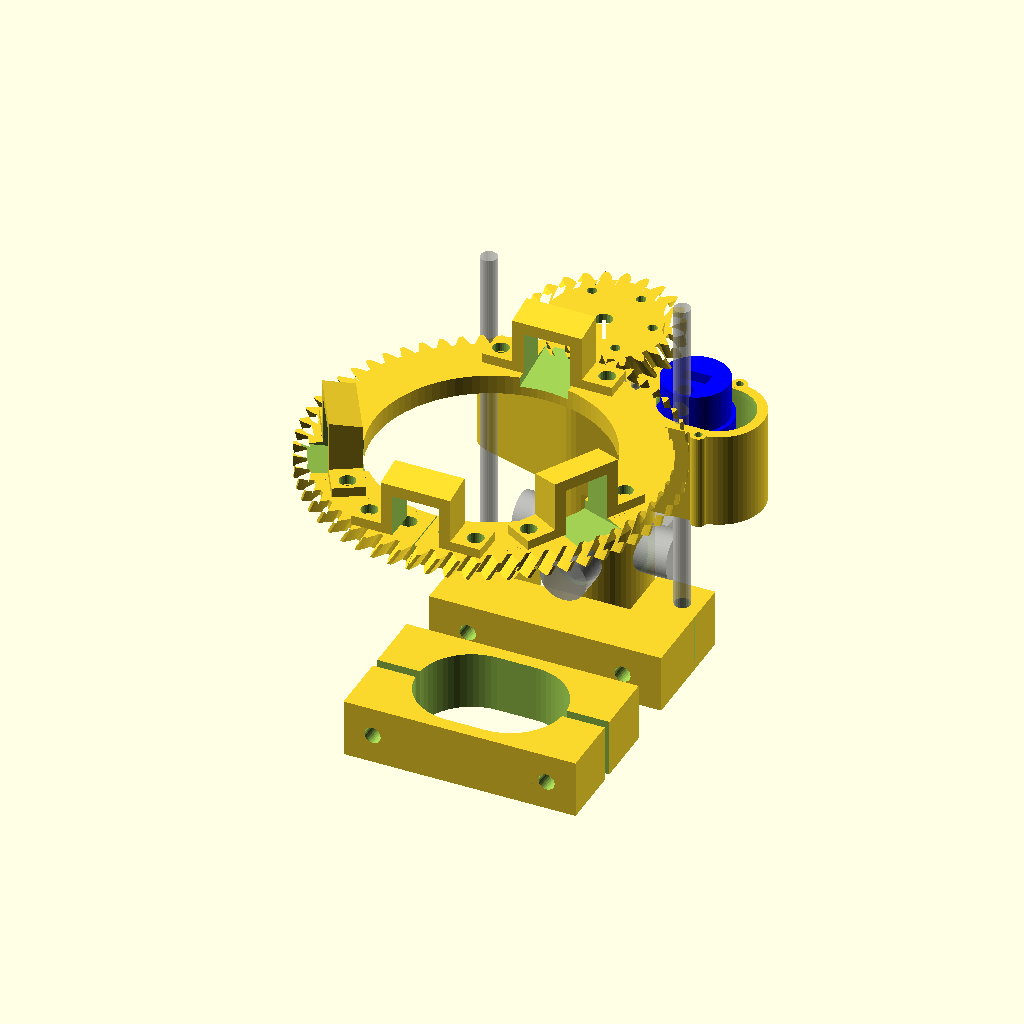
Cell 1: rendered with the file's own defaults.
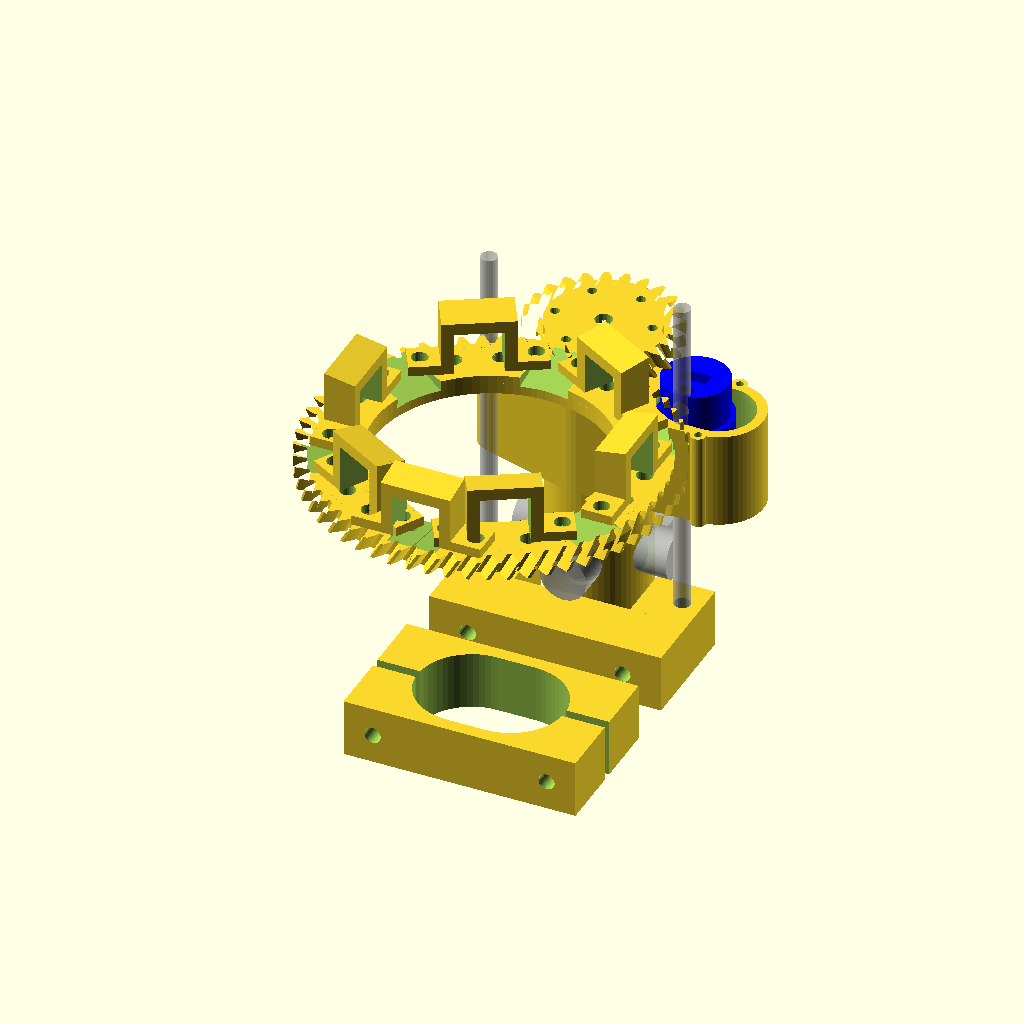
Cell 2: the same model with n = 6.
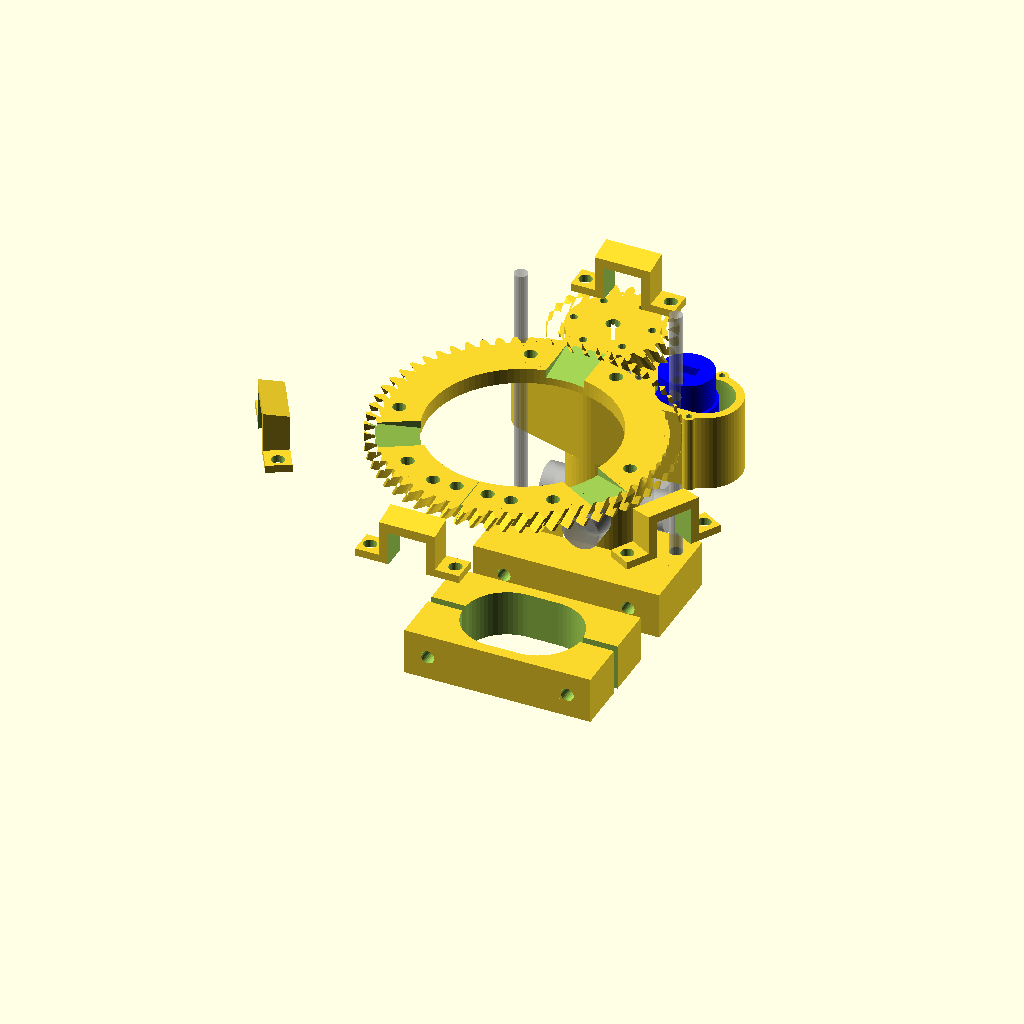
Cell 3: d2 = 304 (everything else at default).
The same orthographic view direction (rotation 55°, 0°, 25°; colour scheme Cornfield) for every cell, with the view re-fitted per cell, so scale and position can differ between cells.
OpenSCAD source file ferme/gps_volant2.scad:
use <../config.scad>
use <../libs/gears.scad>

$fs=$fs/2;
$fa=$fa/2;

n=3;
d = 150;
d2 =152;


e = 3;



//modul = 2; tooth_number1 = 20; tooth_number2 = 92;
//modul = 2.5; tooth_number1 = 20; tooth_number2 = 72;
modul = 3; tooth_number1 = 24; tooth_number2 = 60; //old 60

pressure_angle = 20;
//pressure_angle = 20;
helix_angle = 30;

//5120
lg_int = 47;
lg_int2 = 13;
h_int = 5;
a = 30;
colonne_d=56;
d_case = 145;

//same
//0 same
//1 5120
//2 mk3
tracteur = 2;




l = lg_int+10;
h2=h_int+5;

r_vis = 4.2;

module m8(l, r){
    cylinder(r=r_vis, l);
}

module couronne1(d_int, ang, h_int){
    lg_int = 25;
    
    l = lg_int+30;
    h2=10;
    
    d2=140;
    d3 = 140;

    difference(){
        
        union(){
            spur_gear (modul=modul, tooth_number=tooth_number2, width=10, bore=d_int, pressure_angle=pressure_angle, helix_angle=-helix_angle, optimized=true);
            
            for(i=[0:n]){
                rotate([0,0,i*360/n])hull(){
                    translate([-l/2,d2/2,0]) cylinder(r=9,h2);
                    translate([ l/2,d2/2,0]) cylinder(r=9,h2);
                }
            }
            
            rotate([0,0,0.5*360])hull(){
                translate([-10,d3/2,0]) cylinder(r=9,h2);
                translate([ 10,d3/2,0]) cylinder(r=9,h2);
            }
            
        }
        
        
        for(i=[0:n]){
            rotate([0,0,i*360/n]) translate([0,d_int/2,h2-h_int]) rotate([ang,0,0]) translate([-lg_int/2,-10,]) cube([lg_int, 100, 20]);
            
        
            for(j=[-1,1]){
                rotate([0,0,i*360/n])translate([j*l/2,d2/2,-1]) m8(200);
            }
            
            rotate([0,0,0.5*360])translate([-25,d3/2,-1])m8(200);;
            rotate([0,0,0.5*360])translate([-10,d3/2,-1])m8(200);;
            rotate([0,0,0.5*360])translate([ 10,d3/2,-1]) m8(200);;
            rotate([0,0,0.5*360])translate([25,d3/2,-1])m8(200);;
            
        }

        translate([0,-200,-1]) cube([0.5,200,100]);
        
        
    }
}

/**
 * IH
 **/

module couronne_ih(){
    difference(){
        
        union(){
            spur_gear (modul=modul, tooth_number=tooth_number2, width=10, bore=d_case, pressure_angle=pressure_angle, helix_angle=helix_angle, optimized=true);
            
            
            for(i=[0:n]){
                rotate([0,0,i*360/n])hull(){
                    translate([-l/2,d2/2,0]) cylinder(r=5,1);
                    translate([ l/2,d2/2,0]) cylinder(r=5,1);
                    translate([-l/2,d2/2,-1]) rotate([a,0,0]) translate([0,0,h2]) cylinder(r=6,1);
                    translate([ l/2,d2/2,-1]) rotate([a,0,0]) translate([0,0,h2]) cylinder(r=6,1);
                }
            }
            
        }
        
        
        for(i=[0:n]){
            for(j= [0,1]){
                rotate([0,0,i*360/n])translate([0,d2/2,-1]) rotate([a,0,0]) mirror([j,0,0])translate([-lg_int/2,-10,h2+1.1-h_int]) cube([lg_int2, 20, h_int]);
            }
            
            rotate([0,0,i*360/n])hull(){
                translate([-l/2,d2/2,-1]) rotate([a,0,0]) translate([0,0,h2+1]) cylinder(r=7,10);
                translate([ l/2,d2/2,-1]) rotate([a,0,0]) translate([0,0,h2+1]) cylinder(r=7,10);
            }
        
            for(j=[-1,1]){
                rotate([0,0,i*360/n])translate([j*l/2,d2/2,-1]) rotate([a,0,0]) m3(200);
                rotate([0,0,i*360/n])translate([j*l/2,d2/2,-1]) rotate([a,0,0]) m3_nut2(8);
            }
        }
        
        for(i=[120,240]){
            rotate([0,0,i])translate([0,d2/2,-1]) rotate([a,0,0]) m3(200);
            rotate([0,0,i])translate([0,d2/2,-1]) rotate([a,0,0]) m3_nut2(8);
        } 
        
        translate([0,0,-1]) cube([0.5,200,100]);
        for(i=[-5,5]){
            translate([i,d2/2,-1]) rotate([a,0,0]) m3(200);
            translate([i,d2/2,-1]) rotate([a,0,0]) m3_nut2(8);
        } 
        
    }
}

e_support = 5;
module support_couronne_ih(){
    difference(){
        union(){
            hull(){
                translate([-l/2,0,0]) cylinder(r=6,e_support);
                translate([ l/2,0,0]) cylinder(r=6,e_support);
            }
        }
        translate([-l/2,0,-1])  m4(200);
        translate([ 0,0,-1])  m4(200);
        translate([ l/2,0,-1])  m4(200);
    }
}

module support_couronne_ih2(){
    difference(){
        union(){
            hull(){
                translate([-l/2,0,0]) cylinder(r=6,e_support);
                translate([ l/2,0,0]) cylinder(r=6,e_support);
            }
        }
        translate([-l/2,0,-1])  m4(200);
        translate([ 5,0,-1])  m4(200);
        translate([ -5,0,-1])  m4(200);
        translate([ l/2,0,-1])  m4(200);
    }
}

x_vis_ih = 80;

module support_colonne_ih(){
    e = 40;
    r  = colonne_d/2+8;
    l = 120;
    lg= 60;
    
    difference(){
        union(){
            cylinder(r=r, e);
            translate([-l/2, -15, 0])cube([l, lg, e]);
        }
        translate([0, 0, -1]) cylinder(r=colonne_d/2, e+2);
        cube([150, 5, 150], center = true);
        
        for(i=[-1,1]){
            translate([i*x_vis_ih/2, -20, e/2]) rotate([-90,0,0]) m8(100, false);
        }
        
    }
    
}

module support_colonne2_ih(){
    
    difference(){
        union(){
            translate([-60,0,0]) cube([120,30,30]);
            for(i=[0,1]){
                mirror([i,0,0])translate([-60,30,0]) cube([30,30,30]);
            }
        }   
        translate([x_vis_ih/2,100,15])  rotate([90,0,0]) m8(200, false);
        translate([-x_vis_ih/2,100,15]) rotate([90,0,0]) m8(200, false);
        
        translate([x_vis_2/2,45,-1])   m8(200, false);
        translate([-x_vis_2/2,45,-1])  m8(200, false);
    }
    
    %translate([x_vis_2/2,45,-1])   m8(200, false);
    %translate([-x_vis_2/2,45,-1])  m8(200, false);
}


/**
 * SAME
 **/

lg_same_int = 25;
h_same_int = 30;
l_same = lg_same_int+30;
d_same = 120;
same_ang = 25;

module couronne_same(){
    couronne1(d_same, 25, 8);
}

module support_couronne_same(){
    difference(){
        union(){
            translate([-l_same/2-6,-6,0])cube([l_same+12, 12, e_support]);
        }
        translate([-l_same/2,0,-1])  m8(200);
        translate([ l_same/2,0,-1])  m8(200);
    }
}

module support_couronne_same2(){
    difference(){
        union(){
            translate([-l_same/2-6,-8,0])cube([l_same+12, 16, e_support]);
            hull(){
                translate([-lg_same_int/2-6,-8,0])cube([lg_same_int+12, 2, h_same_int+3]);
                translate([-lg_same_int/2-6,6,0])cube([lg_same_int+12, 2, h_same_int+3+16*sin(a)]);
            }
        }
        translate([-l_same/2,0,-1])  m8(200);
        translate([ l_same/2,0,-1])  m8(200);
        translate([0,-12,6]) rotate([a,0,0])cube([lg_same_int, 100, h_same_int+1], center = true);
    }
}

module support_couronne_same3(){
    l_support = 50;
    difference(){
        union(){
            hull(){
                translate([-l_support/2,0,0]) cylinder(r=8,e_support);
                translate([ l_support/2,0,0]) cylinder(r=8,e_support);
            }
        }
        translate([-l_support/2,0,-1])  m8(200);
        translate([-10,0,-1])  m8(200);
        translate([ 10,0,-1])  m8(200);
        translate([ l_support/2,0,-1])  m8(200);
    }
}


x_vis_same = 140;
x_vis_2 = 100;

module support_colonne_same2(){
    e = 20;
    lg_int = 95;
    l_int = 113;
    de=20;
    r  = 20;
    l = 160;
    lg= 70;
    x_vis2 = 140;
    a = -50;//-55
    
    difference(){
        union(){
            translate([-l/2, 5, 0])cube([l, lg, e]);
            
        }
        translate([0, 0, -1]) rotate([0,0,a])cube_arrondi(lg_int, l_int, e+3, r);
            
        for(i=[-1,1]){
            translate([i*x_vis2/2, -100, e/2]) rotate([-90,0,0]) cylinder(200, r=4.5);
        }
        
        cube([l+4, 12, 150], center = true);
    }
}

module support_colonne_same(){
    support_colonne_same2();
    rotate([0,0,180])support_colonne_same2();
}

module support_colonne_same3(){
    rotate([-90,0,0])support_colonne_same2();
}


/**
 * MK3
 **/

lg_mk3_int = 24; //23
h_mk3_int = 26;
l_mk3 = lg_mk3_int+30;
a_mk3 = 10;

x_vis_mk3 = 90;
module couronne_mk3(){
    couronne1(d_same, a_mk3, 5);
}

module support_couronne_mk3(){
    difference(){
        union(){
            translate([-l_same/2-6,-8,0])cube([l_same+12, 16, e_support]);
            intersection(){
                translate([0,-25,6]) rotate([a_mk3,0,0])cube([lg_mk3_int+12, 100, h_mk3_int+12], center = true);
                translate([-l_same/2-6,-8,0])cube([l_same+12, 16, 70]);
            }
        }
        translate([-l_same/2,0,-1])  m8(200);
        translate([ l_same/2,0,-1])  m8(200);
        translate([0,-25,6]) rotate([a_mk3,0,0])cube([lg_mk3_int, 100, h_mk3_int], center = true);
    }
}

module support_colonne_mk3(){
    e = 30;
    r1  = 56/2;
    r2  = 76/2;
    dr = r2-r1;
    l = 120;
    lg= 70;
    
    difference(){
        union(){
            translate([-l/2, -lg/2, 0])cube([l, lg, e]);
        }
        hull(){
            translate([-dr, 0, -1])cylinder(r=r1, e+2);
            translate([dr, 0, -1])cylinder(r=r1, e+2);
            
        }
        cube([150, 5, 150], center = true);
        
        for(i=[-1,1]){
            translate([i*x_vis_mk3/2, -50, e/2]) rotate([-90,0,0]) m8(100, false);
        }
        
    }
}


    
/**
 * Common
 **/



module couronne(mode2){
    if(tracteur == 0){
        if(mode2 == 0){
            couronne_same();
            for(i=[0:n]){
                rotate([0,0,(i+0.5)*360/n]) translate([0,-d2/2+6,-1]) translate([0,0,h2+1.5])  rotate([0,0,180])support_couronne_same2();
            }
            rotate([0,0,360*3/6]) translate([0,d2/2,-1]) translate([0,0,h2+1.5])  rotate([0,0,180])support_couronne_same3();
        } else if(mode2 == 1){
            couronne_same();
        } else if(mode2 == 2){
            translate([0, 00, 8]) rotate([-90,0,0]) support_couronne_same2();
            translate([0, 45, 8]) rotate([-90,0,0]) support_couronne_same2();
            translate([0, 90, 8]) rotate([-90,0,0]) support_couronne_same2();
            //translate([0, -10, 0]) support_couronne_same3();
            //translate([0, -30, 0]) support_couronne_same3();
        }
    } else if(tracteur == 1){
        if(mode2 == 0){
            couronne_ih();
            for(i=[0:n]){
                rotate([0,0,i*360/n]) translate([0,d2/2,-1]) rotate([a,0,0]) translate([0,0,h2+2])          support_couronne_ih();
            }
        } else if(mode2 == 1){
            couronne_ih();
        } else {
            translate([0,0,0]) support_couronne_ih();
            translate([0,20,0]) support_couronne_ih();
            translate([0,40,0]) support_couronne_ih2();
        }
    } else if(tracteur == 2){
        if(mode2 == 0){
            couronne_mk3();
            for(i=[0:n]){
                rotate([0,0,(i+0.5)*360/n]) translate([0,-d2/2+6,-1]) translate([0,0,h2+1.5])  rotate([0,0,180])support_couronne_mk3();
            }
            rotate([0,0,360*3/6]) translate([0,d2/2,-1]) translate([0,0,h2+1.5])  rotate([0,0,180])support_couronne_mk3();
        } else if(mode2 == 1){
            couronne_mk3();
        } else if(mode2 == 2){
            translate([0, 00, 8]) rotate([-90,0,0]) support_couronne_mk3();
            translate([0, 45, 8]) rotate([-90,0,0]) support_couronne_mk3();
            translate([0, 90, 8]) rotate([-90,0,0]) support_couronne_mk3();
            //translate([0, -10, 0]) support_couronne_same3();
            //translate([0, -30, 0]) support_couronne_same3();
        }
    }
    
}

module support_colonne(mode2){
    if(tracteur == 0){
        support_colonne_same();
    } else if(tracteur == 1){
        support_colonne_ih();
    } else if(tracteur == 2){
        support_colonne_mk3();
    }
    
}

module support_colonne2(mode2){
    if(tracteur == 0){
        support_colonne2_same();
    } else {
        support_colonne2_ih();
    }
    
}



pignon_r = 6/2;
module pignon(){
    difference(){
        union(){
            spur_gear (modul=modul, tooth_number=tooth_number1, width=12, bore=2, pressure_angle=pressure_angle, helix_angle=helix_angle, optimized=true);
            cylinder(r= 18, 30);
            
        }
        cylinder(r=pignon_r, 35, $fn=16);
        
        //translate([7,0,20])rotate([0,-90,0])m3_nut(10);
        //translate([0,0,20])rotate([0,90,0])m3(20);
        
        for(i=[0,1]){
            mirror([i,0,0])translate([-8,0,21])rotate([0,-90,180])support_nut(8, 20, 2);
        }
    }

}

module pignon2(){
    difference(){
        spur_gear (modul=modul, tooth_number=tooth_number1, width=12, bore=2, pressure_angle=pressure_angle, helix_angle=helix_angle, optimized=false);
        translate([0,0,-1])cylinder(r=4.5, 35, $fn=16);
        translate([0,0,5])cylinder(r=58/2, 35);
        
        //translate([7,0,20])rotate([0,-90,0])m3_nut(10);
        //translate([0,0,20])rotate([0,90,0])m3(20);
        
        for(i=[0:6]){
            rotate([0,0,i*60]) translate([24,0,-1])cylinder(r=5/2, 35);;
        }
    }

}





r_moteur = 38/2;
module moteur(){
    translate([0,0,-90])cylinder(r=r_moteur, 90);
    for(i=[0, 60, 120, 180, 240, 300]){
         rotate([0,0,i]) translate([31/2, 0,0]) cylinder(r=3/2, 5);
    }
    
    translate([0, 7,0]) cylinder(r=13/2, 5);
    translate([0, 7,0]) cylinder(r=6/2, 10);
}

r_moteur2 = 46/2;
module moteur2(){
    translate([0,0,0])cylinder(r=r_moteur2, 130);
    //translate([0,0,80])cylinder(r=r_moteur+4, 40);
    for(i=[0, 90, 180, 270]){
         rotate([0,0,i]) translate([37.5/2, 0,-5]) cylinder(r=4.5/2, 10);
    }
    for(i=[0, 90, 180, 270]){
         translate([0, 0, 88]) rotate([90,0,i]) cylinder(r=12, 80 , center=true);
    }
    translate([0, 0,-5]) cylinder(r=27/2, 10);
    translate([0, 0,-10]) cylinder(r=6/2, 20);
    translate([-10, 0, 115]) cube([20, 80, 20]);
}



r_support = 20;

module support_moteur3(x_vis = 100){
    l = x_vis+20;
    
    
    h2=50;
    h=130;
    x_moteur = 0;
    
    x1= x_vis/2-1;
    x2= x_vis/2+r_support/2+2;
    x3= x_vis/2+r_support/2+2;
    
    difference(){
        union(){
            hull(){
                cylinder(h2,r=52/2);
                translate([x_vis/2,0,0]) cylinder(h2,r=12);
                translate([-x1,0,0]) cylinder(h2,r=r_support+3);
                translate([-x2,0,0]) cylinder(h2,r=r_support+3);
            }
            cylinder(h,r=52/2);
            
            translate([-x3,r_support/2+13,0])cylinder(h2,r=4);
            translate([-x3,-(r_support/2+13),0])cylinder(h2,r=4);
        }
        
        
        translate([x_vis/2,0,-1]) m8(h+2);
        hull(){
            translate([-x1,0,3]) cylinder(h+2,r=r_support);
            translate([-x2,0,3]) cylinder(h,r=r_support);
        }
        hull(){
            translate([-x1,0,-1]) cylinder(h+2,r=r_support-2);
            translate([-x2,0,-1]) cylinder(h+2,r=r_support-2);
        }
        
        translate([-x3,r_support/2+13,-1])cylinder(h+2,r=2);
        translate([-x3,-(r_support/2+13),-1])cylinder(h+2,r=2);
        
        translate([0,0,-78]) hull(){
                rotate([90,0,0]) translate([-7,0,0])cylinder(r=3, 100);
                rotate([90,0,0]) translate([7,0,0])cylinder(r=3, 100);
            }
        
        translate([x_moteur,0,2]) cylinder(h+2,r=r_moteur);
            
        translate([x_moteur,0,2]) moteur2();
    }
   
    
    %translate([x_moteur,0,2]) moteur2();
    
    mode2 = 1;
    if(mode2==1){
        color("blue")translate([-x_vis/2,-r_support/2-2,25]) rotate([0,180,90+0]) support_moteur3_bis();
    } else if(mode2==2){
        color("blue")translate([-x_vis/2,0,25]) rotate([0,180,90+0]) support_moteur3_bis();
    }
}

module support_moteur3_bis(x_vis = 60){
    h1 = 20;
    h2 = h1+20;
    translate([-(r_support-8),0])difference(){
        union(){
            cylinder(r = r_support-1,h1);
            cylinder(r = r_support-3,h2);
        }
        translate([r_support-8,0,-1]) m8(100);
        //%translate([0,0,h2-8]) rotate([90,0,0]) translate([0,0,-50])m8(100);
        translate([0,0,h2-8]) rotate([-90,-90,90]) support_nut(8, 100, 100);
        
    }
    
}

module support_moteur1(x_vis = 100){
    l = x_vis+20;
    y_vis = -14;
    lg = 0;
    
    h=130;
    h2=80;
    x_moteur = 0;
    
    difference(){
        union(){
            hull(){
                cylinder(h2,r=52/2);
                translate([x_vis/2,y_vis,0]) cylinder(h2,r=12);
                translate([-x_vis/2,y_vis,0]) cylinder(h2,r=12);
                
            }
            cylinder(h,r=52/2);
        }
            
        
        
        translate([-x_vis/2,y_vis,-1]) cylinder(h+2,r=5);
        translate([x_vis/2,y_vis,-1]) cylinder(h+2,r=5);
        
        
        /*hull(){
            translate([x_moteur,0,45]) cube([45,200,2], center = true);
            translate([x_moteur,0,h]) cube([80,200,2], center = true);
        }*/
        translate([x_moteur,0,3]) rotate([0,0,135])moteur2();
        
        translate([35,0,h2/2]) rotate([90,0,0]) cylinder(r=3, 100, center=true);
    }
    %translate([x_moteur,0,3 ]) rotate([0,0,135])moteur2();
}


module support_moteur2(x_vis = 100){
    l = x_vis+20;
    y_vis = -14;
    y_vis2 = y_vis;
    lg = 0;
    
    h=130;
    h2=80;
    x_moteur = 0;
    
    a = 5;
    difference(){
        union(){
            hull(){
                cylinder(h2,r=52/2);
                translate([x_vis/2,y_vis,0]) cylinder(h2,r=12);
                for(i=[-a,a]){
                    translate([x_vis/2-x_vis*cos(i*1),y_vis-x_vis*sin(i*1),0]) cylinder(h2,r=12);
                
                }
                
            }
            cylinder(h,r=52/2);
        }
            
        
        for(i=[-a:a]){
            translate([x_vis/2-x_vis*cos(i*1),y_vis-x_vis*sin(i*1),-1]) cylinder(h2+2,r=5);
        }
        
        translate([-x_vis/2+15,y_vis2,15]) rotate([0,90,0])support_nut(8,30, 10);
        translate([-x_vis/2+15,y_vis2,h2-15]) rotate([0,-90,180])support_nut(8,30, 10);
          
        
        translate([-x_vis/2,y_vis,-1]) cylinder(h+2,r=5);
        translate([x_vis/2,y_vis,-1]) cylinder(h+2,r=5);
        
        
        /*hull(){
            translate([x_moteur,0,45]) cube([45,200,2], center = true);
            translate([x_moteur,0,h]) cube([80,200,2], center = true);
        }*/
        translate([x_moteur,0,3]) rotate([0,0,135])moteur2();
        
        translate([35,0,h2/2]) rotate([90,0,0]) cylinder(r=3, 100, center=true);
    }
    %translate([x_moteur,0,3 ]) rotate([0,0,135])moteur2();
}


module support_moteur_same(){
   
   
    support_moteur3(80);
}


mode=0;
if(mode==0){
    couronne(mode);
    
    translate([0,125,5]) rotate([-180,0,8]) pignon2();
    
    
    
    translate([0,0,-160]) support_colonne(mode);
    translate([0,60,-160]) support_colonne2();

    translate([0,120,-25])rotate([-180,0,180]) support_moteur3();
    
} else if(mode==1){
   couronne(mode);
} else if(mode==2){
   couronne(2);
} else if(mode==3){
   pignon2();
} else if(mode==4){
   rotate([0,0, 0])support_moteur3();
} else if(mode==5){
   rotate([0,0, 0])support_moteur3_bis();
} else if(mode==6){
    support_colonne();
} else if(mode==7){
   support_moteur_same();
} else if(mode==8){
   support_capteur2();
}


//

//moteur2();

//support_moteur();
Customizer parameters (derived from the source; name, type, default, range or options):
n: number, default 3
d: number, default 150
d2: number, default 152
e: number, default 3
pressure_angle: number, default 20
helix_angle: number, default 30
lg_int: number, default 47
lg_int2: number, default 13
h_int: number, default 5
a: number, default 30
colonne_d: number, default 56
d_case: number, default 145
tracteur: number, default 2
r_vis: number, default 4.2
